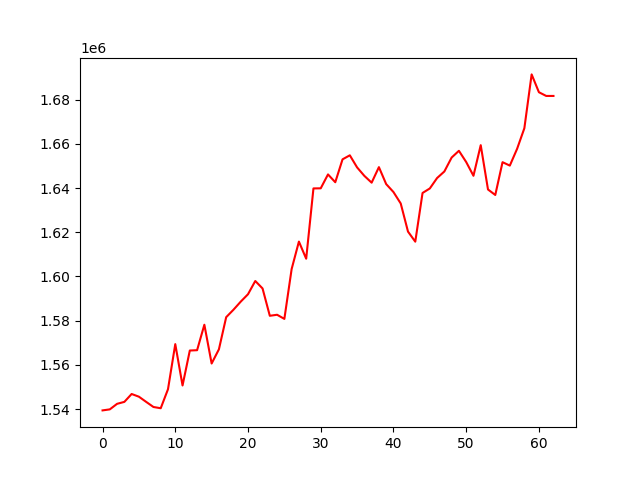

Values plotted in this chart, from the file beside it:
, 0
0, 1539464
1, 1539930
2, 1542438
3, 1543317
4, 1546881
5, 1545658
6, 1543309
7, 1541007
8, 1540440
9, 1549044
10, 1569417
11, 1550727
12, 1566533
13, 1566677
14, 1578191
15, 1560661
16, 1567076
17, 1581605
18, 1584964
19, 1588632
20, 1591973
21, 1597967
22, 1594595
23, 1582236
24, 1582698
25, 1580830
26, 1603361
27, 1615778
28, 1608036
29, 1639814
30, 1639858
31, 1646140
32, 1642608
33, 1652961
34, 1654782
35, 1649315
36, 1645484
37, 1642414
38, 1649434
39, 1641765
40, 1638176
41, 1633001
42, 1620293
43, 1615742
44, 1637754
45, 1639797
46, 1644511
47, 1647475
48, 1653769
49, 1656820
50, 1651749
51, 1645526
52, 1659373
53, 1639331
54, 1636849
55, 1651676
56, 1650129
57, 1657701
58, 1667024
59, 1691357
... 3 more rows
